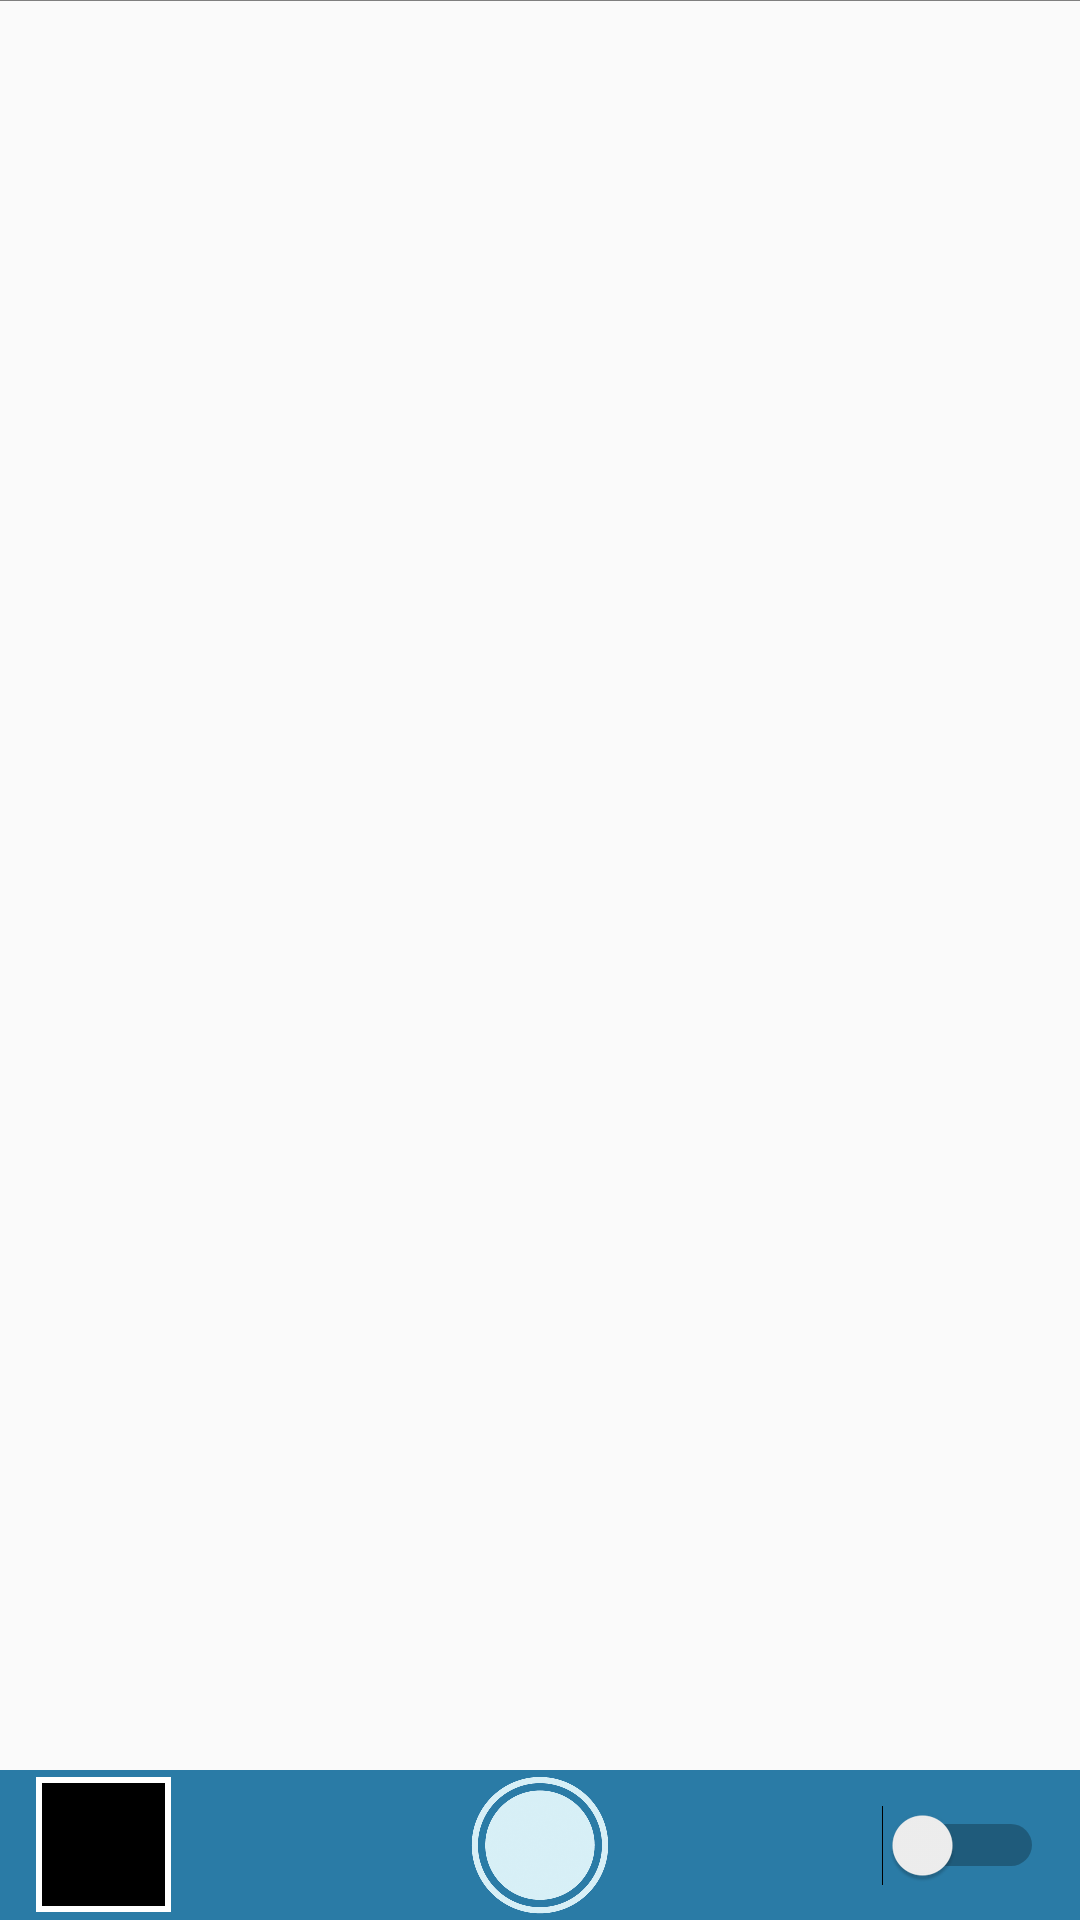

Reconstruct the res/layout file that produces this screen, plus the resources it refers to.
<!-- AndroidManifest.xml: application theme AppTheme -->
<!-- res/layout/activity_camera.xml -->
<?xml version="1.0" encoding="utf-8"?>

<FrameLayout xmlns:android="http://schemas.android.com/apk/res/android"
    xmlns:tools="http://schemas.android.com/tools"
    android:layout_width="match_parent"
    android:layout_height="match_parent"
    android:keepScreenOn="true"
    tools:context="com.afscope.ipcamera.activities.CameraActivity">
    <FrameLayout
        android:id="@+id/render_holder"
        android:layout_width="match_parent"
        android:layout_height="match_parent"
        android:clickable="true"
        android:focusable="true"
        android:layout_above="@id/rl_footer" />
    <ProgressBar
        android:id="@+id/progress_bar"
        android:layout_width="wrap_content"
        android:layout_height="wrap_content"
        android:layout_gravity="center"
        />
    <RelativeLayout
        android:id="@+id/rl_footer"
        android:layout_width="match_parent"
        android:layout_height="50dp"
        android:layout_gravity="bottom"
        android:background="@color/colorPrimary">
        <ImageView
            android:id="@+id/iv_explore"
            android:layout_width="45dp"
            android:layout_height="45dp"
            android:layout_marginStart="12dp"
            android:layout_centerVertical="true"
            android:background="@drawable/iv_photo_captured_bg"
            android:scaleType="fitXY" />
        
        <ImageView
            android:id="@+id/iv_capture_or_record"
            android:layout_width="50dp"
            android:layout_height="match_parent"
            android:layout_centerInParent="true"
            android:src="@drawable/ic_take_photo"
            android:scaleType="fitCenter"/>

        <Chronometer
            android:id="@+id/chronometer_record_timer"
            android:layout_width="wrap_content"
            android:layout_height="match_parent"
            android:layout_toRightOf="@id/iv_capture_or_record"
            android:layout_marginLeft="15dp"
            android:gravity="center_vertical"
            android:textColor="@android:color/white"
            android:visibility="gone"/>

        <Switch
            android:id="@+id/switch_capture_or_record"
            android:layout_width="wrap_content"
            android:layout_height="match_parent"
            android:layout_marginEnd="12dp"
            android:layout_centerVertical="true"
            android:layout_alignParentEnd="true"/>
    </RelativeLayout>



    <com.afscope.ipcamera.views.ParamsBarLayout
        android:id="@+id/ll_header"
        android:layout_width="match_parent"
        android:layout_height="40dp"
        android:layout_marginTop="-40dp"
        android:layout_gravity="top"
        android:paddingStart="50dp"
        android:paddingEnd="50dp"
        android:clickable="true"
        android:focusable="true"
        android:background="@color/colorPrimary">
        <ImageView
            android:id="@+id/iv_white_balance"
            android:layout_width="0dp"
            android:layout_height="match_parent"
            android:layout_weight="1"
            android:scaleType="centerInside"
            android:src="@drawable/ic_white_balance"/>
        <ImageView
            android:id="@+id/iv_exposure_and_gain"
            android:layout_width="0dp"
            android:layout_height="match_parent"
            android:layout_weight="1"
            android:scaleType="centerInside"
            android:src="@drawable/ic_exposure_and_gain"/>
        <ImageView
            android:id="@+id/iv_color_adjust"
            android:layout_width="0dp"
            android:layout_height="match_parent"
            android:layout_weight="1"
            android:scaleType="centerInside"
            android:src="@drawable/ic_color_adjust"/>
        <ImageView
            android:id="@+id/iv_focus"
            android:layout_width="0dp"
            android:layout_height="match_parent"
            android:layout_weight="1"
            android:scaleType="centerInside"
            android:src="@drawable/ic_focus"/>
    </com.afscope.ipcamera.views.ParamsBarLayout>
</FrameLayout>
<!-- resources referenced by this layout -->
<resources>
  <color name="colorPrimary">#2A7BA6</color>
  <!-- drawable ic_color_adjust: png bitmap (drawable, 8400 bytes) -->
  <!-- drawable ic_exposure_and_gain: png bitmap (drawable, 6859 bytes) -->
  <!-- drawable ic_focus: png bitmap (drawable, 8014 bytes) -->
  <!-- drawable ic_take_photo: png bitmap (drawable, 10662 bytes) -->
  <!-- drawable ic_white_balance: png bitmap (drawable, 7408 bytes) -->
  <!-- drawable iv_photo_captured_bg (drawable) -->
  <?xml version="1.0" encoding="utf-8"?>
  
  <shape xmlns:android="http://schemas.android.com/apk/res/android">
  
      
      <solid android:color="@android:color/black"/>
      
      <stroke
          android:width="2dp"
          android:color="@android:color/white"/>
  
      
      
      
     
  
  </shape>
  <style name="AppTheme" parent="Theme.AppCompat.Light.NoActionBar">
          
          <item name="colorPrimary">@color/colorPrimary</item>
          <item name="colorPrimaryDark">@color/colorPrimaryDark</item>
          <item name="colorAccent">@color/colorAccent</item>
  
          <item name="android:windowNoTitle">true</item>
          <item name="android:windowFullscreen">true</item>
          <item name="android:windowContentOverlay">@null</item>
      </style>
  <color name="colorPrimaryDark">#4682B4</color>
  <color name="colorAccent">#FF4081</color>
</resources>
